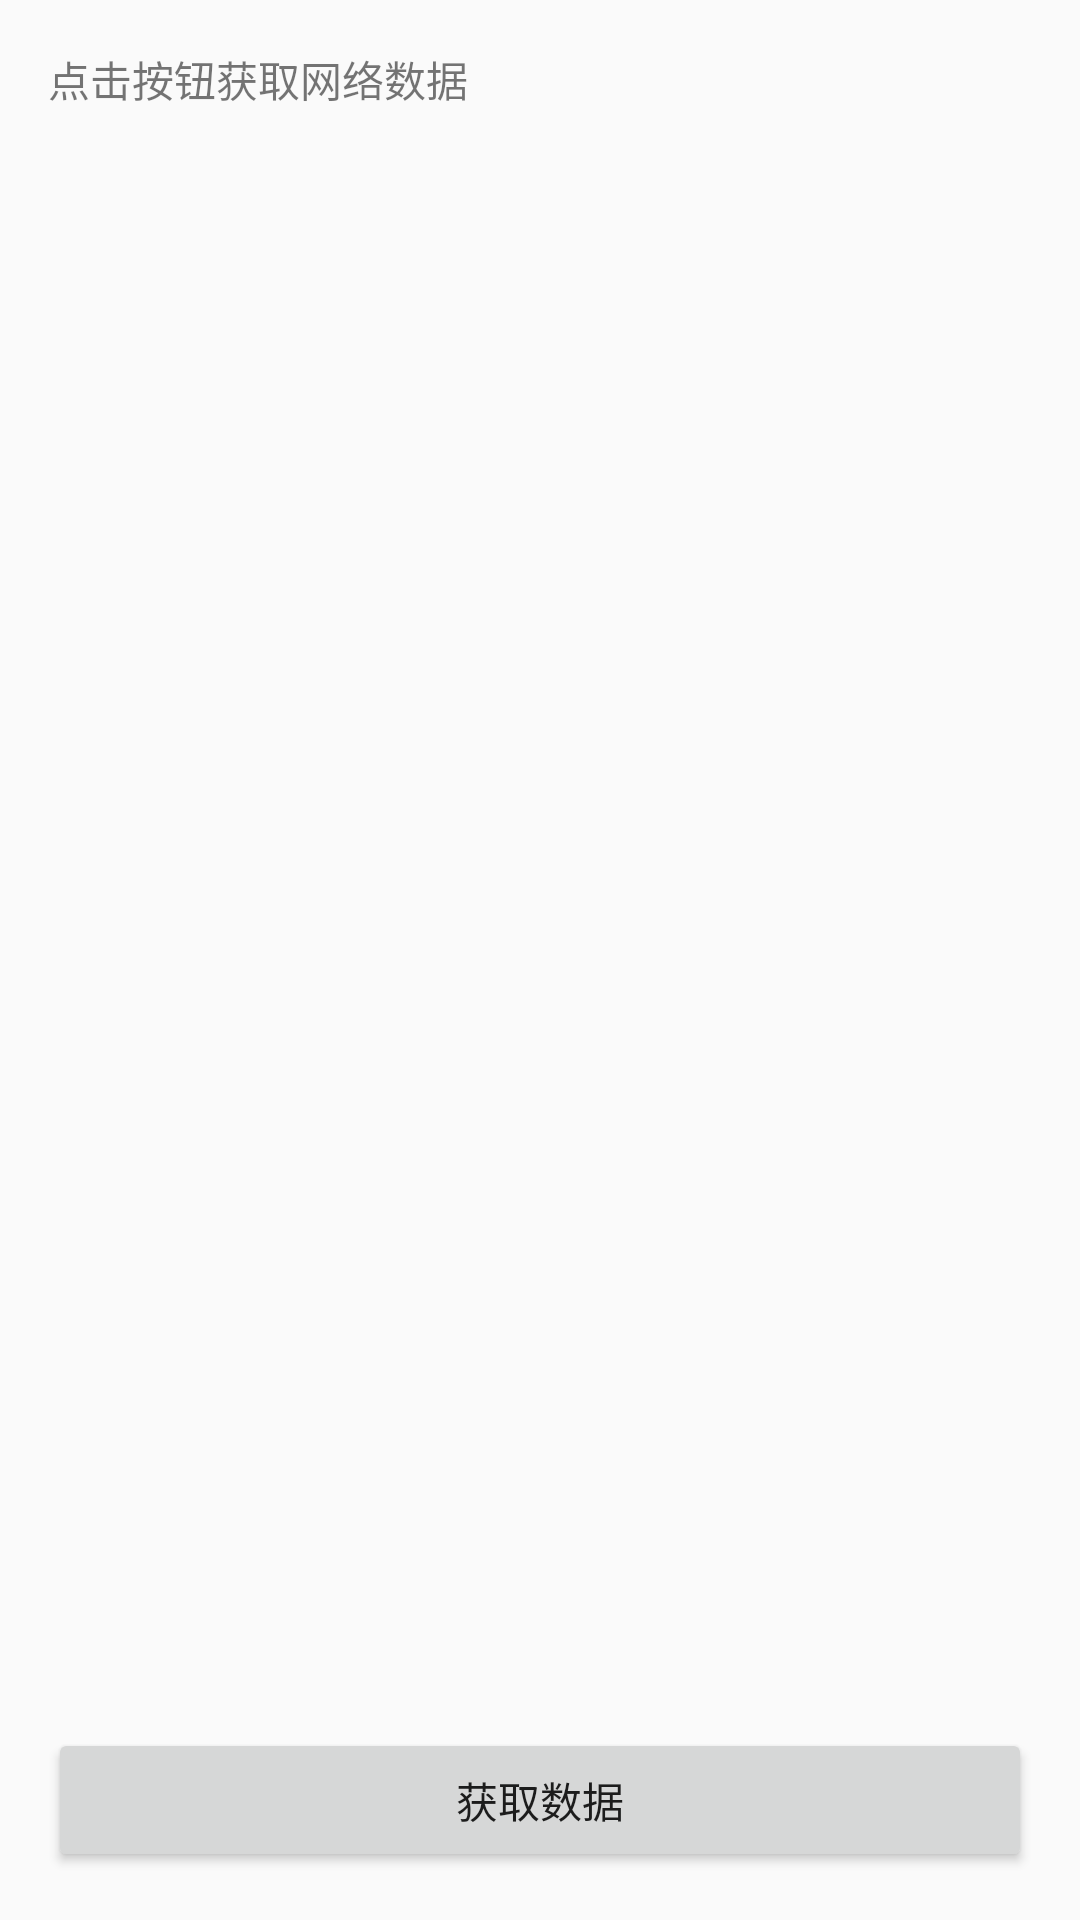

Layout XML and referenced resources for this Android screen:
<!-- AndroidManifest.xml: application theme AppTheme -->
<!-- res/layout/activity_main.xml -->
<?xml version="1.0" encoding="utf-8"?>
<LinearLayout xmlns:android="http://schemas.android.com/apk/res/android"
              android:layout_width="match_parent"
              android:layout_height="match_parent"
              android:orientation="vertical"
              android:padding="16dp"
    >

    <TextView
        android:id="@+id/text"
        android:layout_width="match_parent"
        android:layout_height="0dp"
        android:layout_weight="1"
        android:text="点击按钮获取网络数据"/>

    <Button
        android:layout_width="match_parent"
        android:layout_height="wrap_content"
        android:onClick="getData"
        android:text="获取数据"/>

</LinearLayout>
<!-- resources referenced by this layout -->
<resources>
  <style name="AppTheme" parent="Theme.AppCompat.Light.DarkActionBar">
          
          <item name="colorPrimary">@color/colorPrimary</item>
          <item name="colorPrimaryDark">@color/colorPrimaryDark</item>
          <item name="colorAccent">@color/colorAccent</item>
      </style>
  <!-- not gathered from this repository: default colours our renderer supplied (Android Studio template values) -->
  <color name="colorPrimary">#FF6200EE</color>
  <color name="colorPrimaryDark">#FF3700B3</color>
  <color name="colorAccent">#FF03DAC5</color>
</resources>
